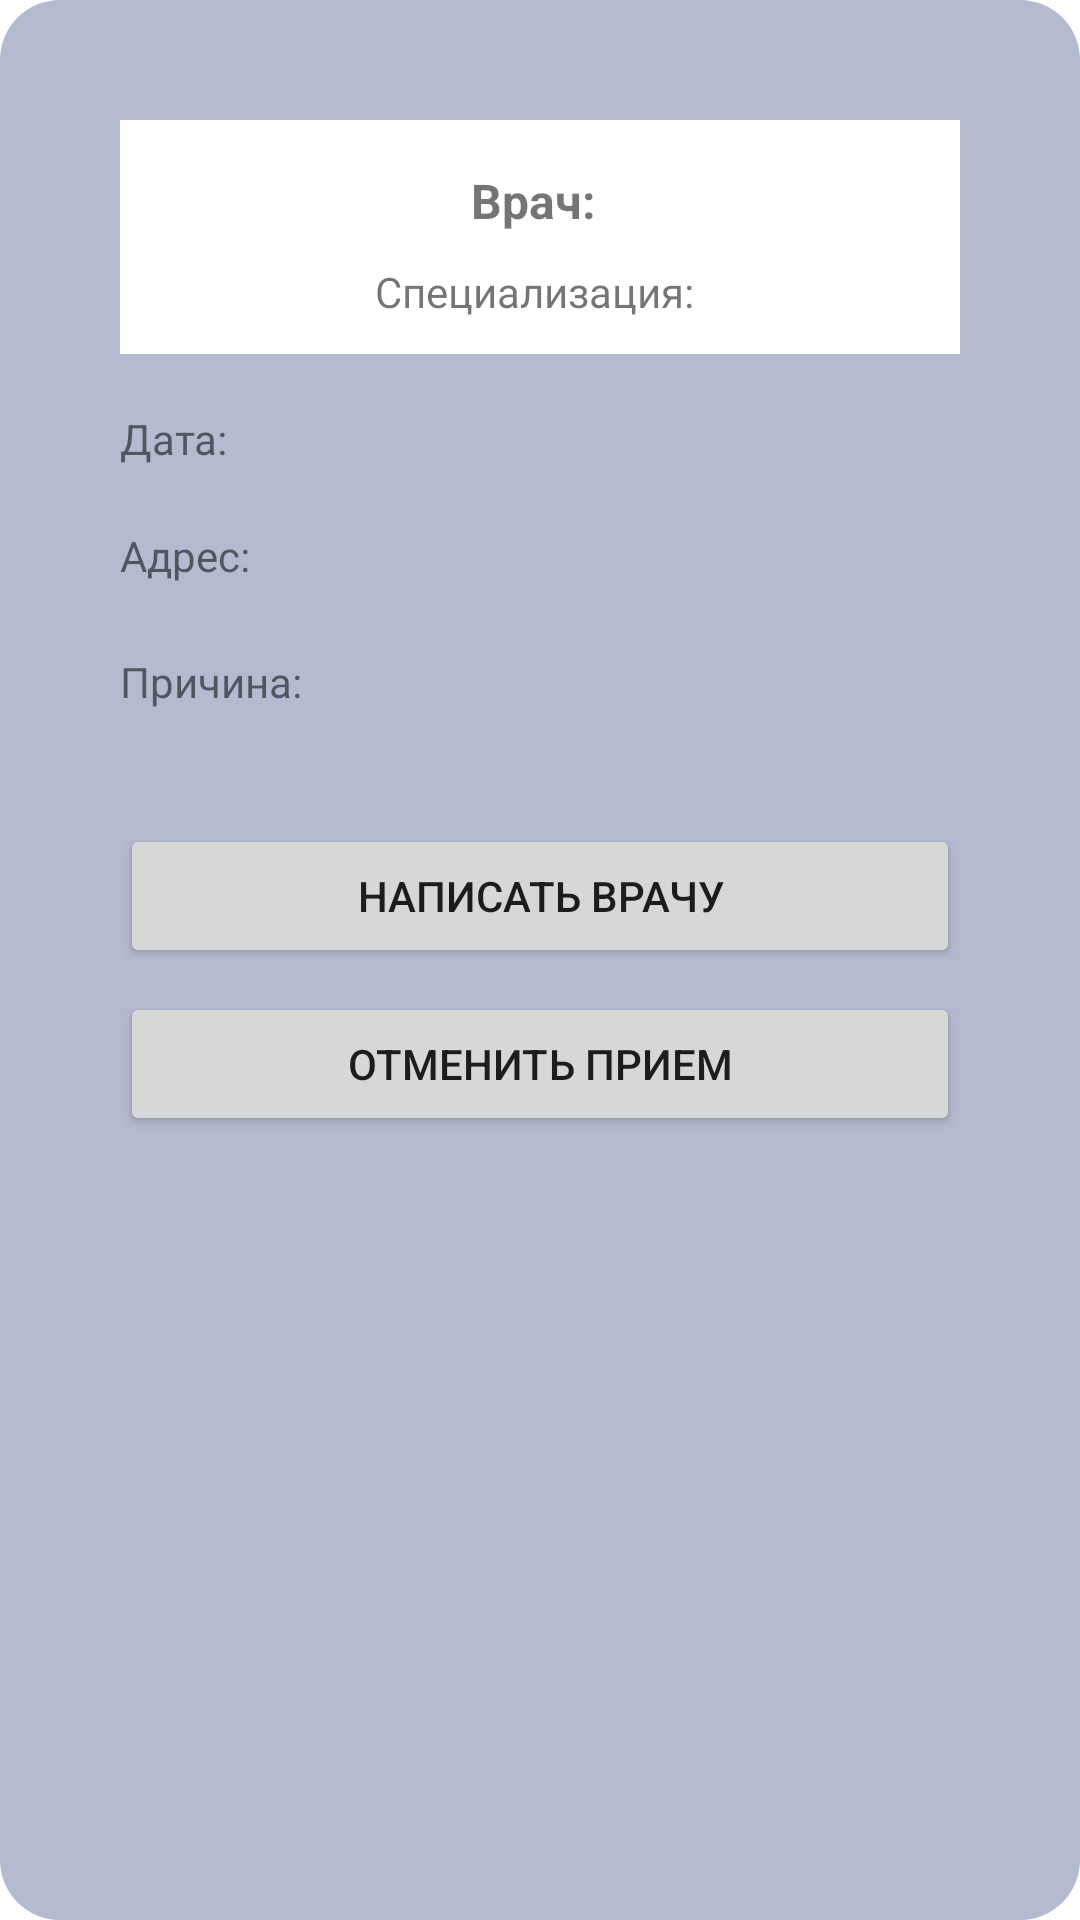

Produce the Android XML layout that renders to this screen, including the resource entries it uses.
<!-- AndroidManifest.xml: activity theme DialogTheme -->
<!-- res/layout/activity_visit_details.xml -->
<RelativeLayout xmlns:android="http://schemas.android.com/apk/res/android"
    android:layout_width="match_parent"
    android:layout_height="match_parent"
    android:background="@drawable/round_corners">

    <View
        android:id="@+id/view"
        android:layout_width="wrap_content"
        android:layout_height="78dp"
        android:layout_centerHorizontal="true"
        android:background="#FFFFFF"/>

    <TextView
        android:id="@+id/textViewVisitDateDetails"
        android:layout_width="wrap_content"
        android:layout_height="wrap_content"
        android:layout_centerHorizontal="true"
        android:layout_marginTop="16dp"
        android:text="Врач: "
        android:textSize="16sp"
        android:textStyle="bold" />

    <TextView
        android:id="@+id/textViewDoctorSpecialization"
        android:layout_width="wrap_content"
        android:layout_height="wrap_content"
        android:layout_below="@id/textViewVisitDateDetails"
        android:layout_marginTop="10dp"
        android:layout_centerHorizontal="true"
        android:text="Специализация: "
        android:textSize="14sp" />

    <TextView
        android:id="@+id/textViewDoctorNameDetails"
        android:layout_width="wrap_content"
        android:layout_height="wrap_content"
        android:layout_below="@id/textViewDoctorSpecialization"
        android:layout_marginTop="30dp"
        android:text="Дата: "
        android:textSize="14sp" />

    <TextView
        android:id="@+id/textViewAddressDetails"
        android:layout_width="wrap_content"
        android:layout_height="wrap_content"
        android:layout_below="@id/textViewDoctorNameDetails"
        android:layout_marginTop="20dp"
        android:text="Адрес: "
        android:textSize="14sp" />

    <TextView
        android:id="@+id/textViewReasonDetails"
        android:layout_width="wrap_content"
        android:layout_height="wrap_content"
        android:layout_below="@id/textViewAddressDetails"
        android:layout_marginTop="23dp"
        android:text="Причина: "
        android:textSize="14sp" />

    <Button
        android:id="@+id/buttonWriteToDoctor"
        android:layout_width="330dp"
        android:layout_height="wrap_content"
        android:layout_below="@id/textViewReasonDetails"
        android:layout_marginTop="38dp"
        android:text="Написать врачу" />

    <Button
        android:id="@+id/buttonCancelAppointment"
        android:layout_width="340dp"
        android:layout_height="wrap_content"
        android:layout_below="@id/buttonWriteToDoctor"
        android:layout_marginTop="8dp"
        android:text="Отменить прием" />


    
</RelativeLayout>
<!-- resources referenced by this layout -->
<resources>
  <!-- drawable round_corners (drawable) -->
  <shape xmlns:android="http://schemas.android.com/apk/res/android">
      <solid android:color="#B4BAD0" />
      <corners android:radius="20dp" />
      <padding
          android:left="40dp"
          android:right="40dp"
          android:top="40dp"
          android:bottom="40dp" />
  </shape>
  <style name="DialogTheme" parent="Theme.AppCompat.Light.Dialog">
          <item name="android:windowNoTitle">true</item>
          <item name="android:background">@android:color/transparent</item>
          <item name="android:windowBackground">@android:color/transparent</item>
      </style>
</resources>
